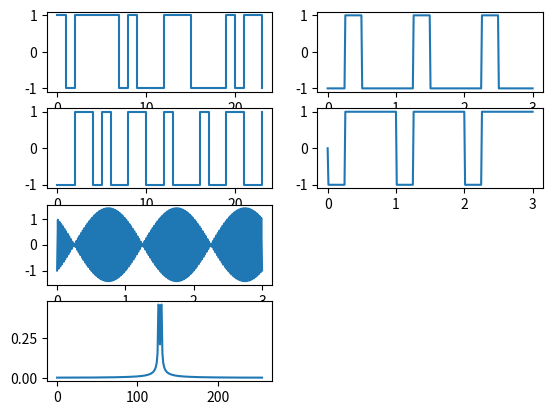

Python code for this plot:
import os
import random
import time
from matplotlib import pyplot as plt
from scipy.fftpack import fft, ifft
import numpy as np

# 定义CSC比特流，在一个调度会话中，子站的前导序一致，对于恶意子站来说，
# 发送多个接入干扰信号，所有时隙发送或选择发送，接入突发序列一致或不一
# 致，共四种情况。

# 一个crc接入请求共16bytes ，128bit数据其中，从4~9byte为mac地址
# 定义恶意子站的mac地址，对应I和Q路的比特信息
m_mac = 2 * np.random.randint(0, 2, (2, 24)) - 1
print(m_mac)

# 设载频为128hz 采样频率1024hz FFT变换区间N值为2048 取0~3s之间的数据 共3072个采样点
f = 128
N = 256
# 调制过程
x = np.linspace(0, 3, N)
for i in range(N):
    index = i // ((N // 24)+1)
    y = m_mac[0][index] * np.cos(2*np.pi*f*x) + m_mac[1][index] * np.sin(2*np.pi*f*x)
plt.subplot(421)
x_signal = np.arange(24)
plt.plot(x_signal, m_mac[0], drawstyle='steps-post')
plt.subplot(423)
plt.plot(x_signal, m_mac[1], drawstyle='steps-post')
fy = fft(y)
fy_abs = abs(fy)
fy1 = fy_abs / len(x)
xf = np.arange(len(y))
plt.subplot(425)
plt.plot(x, y)
plt.subplot(427)
plt.plot(xf, fy1)
# s_mac = 2 * np.random.randint(0, 2, (2, 24)) - 1
# print(s_mac)
# for i in range(N):
#     index = i // ((N // 24)+1)
#     y1 = s_mac[0][index] * np.cos(2*np.pi*f*x) + s_mac[1][index] * np.sin(2*np.pi*f*x)


# 解调过程(相干解调)
for i in range(N):
    i_demodule = np.sign(y * np.cos(2*np.pi*f*x))
    q_demodule = np.sign(y * np.sin(2*np.pi*f*x))
plt.subplot(422)
plt.plot(x, i_demodule)
plt.subplot(424)
plt.plot(x, q_demodule)

plt.show()
